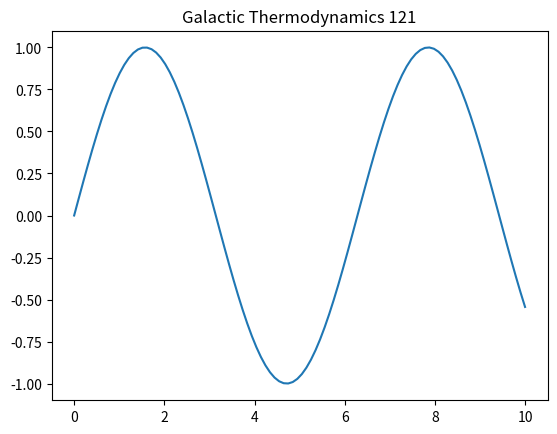

This figure's Python source:
import numpy as np
import matplotlib.pyplot as plt
t = np.linspace(0, 10, 100)
plt.plot(t, np.sin(t))
plt.title('Galactic Thermodynamics 121')
plt.show()
